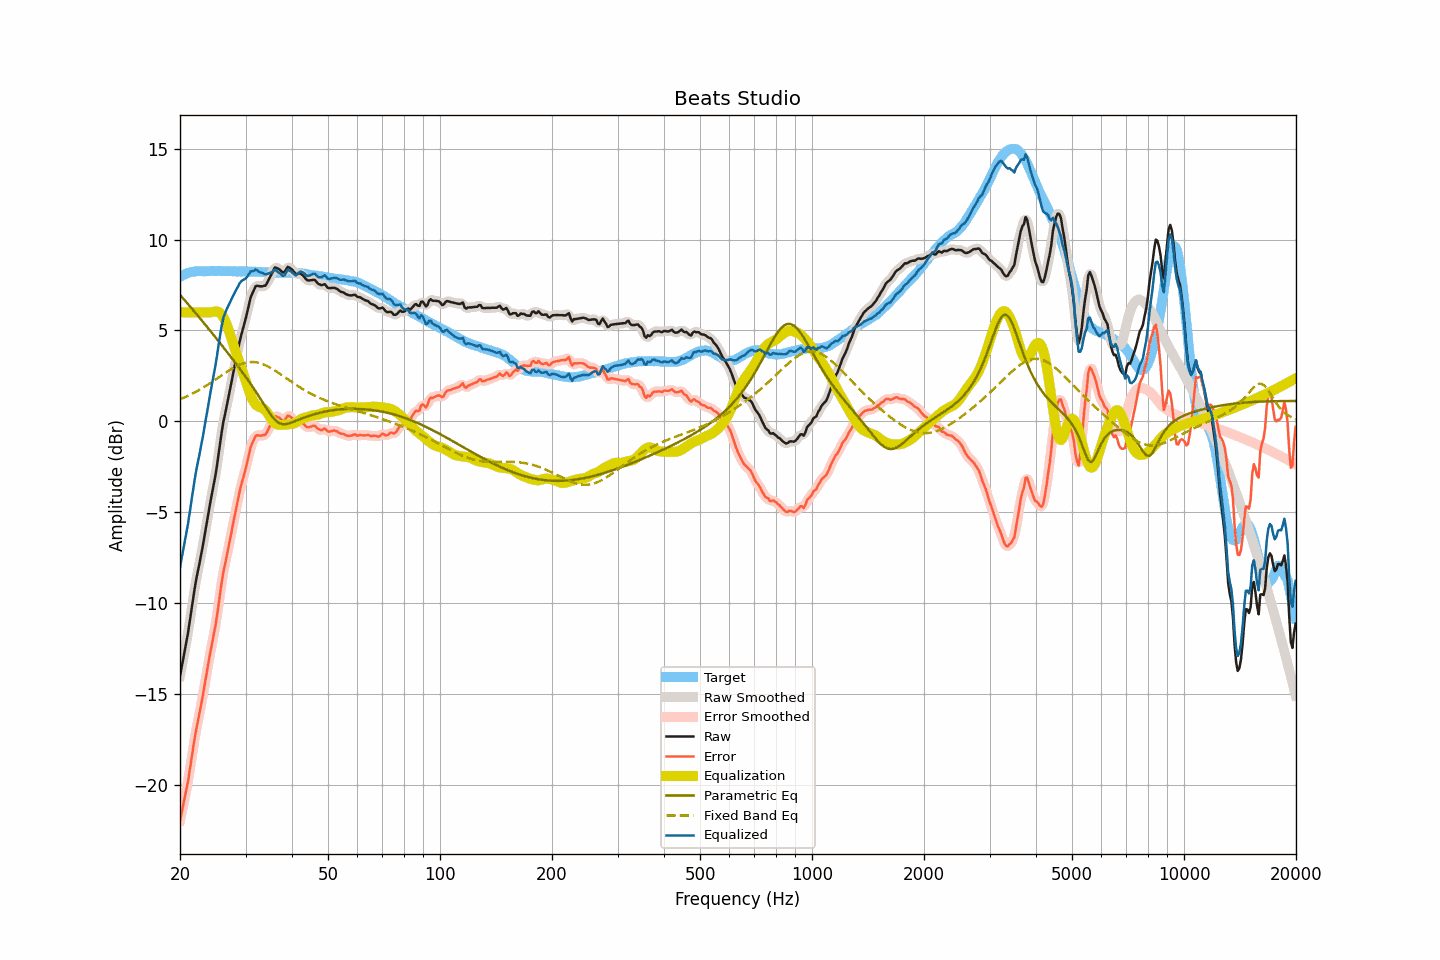

The table this chart was drawn from, first rows:
frequency, raw, smoothed, error, error_smoothed, equalization, parametric_eq, fixed_band_eq, equalized_raw, equalized_smoothed, target
20.00, -14.03, -14.01, -21.98, -21.97, 6.00, 6.96, 1.21, -8.03, -8.01, 7.95
20.20, -13.55, -13.56, -21.55, -21.57, 6.00, 6.86, 1.25, -7.55, -7.56, 8.00
20.40, -13.08, -13.10, -21.13, -21.15, 6.00, 6.76, 1.28, -7.08, -7.10, 8.05
20.61, -12.62, -12.62, -20.70, -20.71, 6.00, 6.66, 1.32, -6.62, -6.62, 8.08
20.81, -12.13, -12.13, -20.26, -20.26, 6.00, 6.55, 1.36, -6.13, -6.13, 8.13
21.02, -11.64, -11.61, -19.81, -19.77, 6.00, 6.45, 1.40, -5.64, -5.61, 8.17
21.23, -11.05, -11.06, -19.24, -19.25, 6.00, 6.35, 1.45, -5.05, -5.06, 8.19
21.44, -10.45, -10.47, -18.66, -18.68, 6.00, 6.24, 1.49, -4.45, -4.47, 8.21
21.66, -9.90, -9.86, -18.13, -18.09, 6.00, 6.14, 1.54, -3.90, -3.86, 8.23
21.87, -9.27, -9.29, -17.51, -17.54, 6.00, 6.03, 1.58, -3.27, -3.29, 8.24
22.09, -8.75, -8.77, -17.00, -17.03, 6.00, 5.93, 1.63, -2.75, -2.77, 8.26
22.31, -8.29, -8.29, -16.56, -16.56, 6.00, 5.82, 1.68, -2.29, -2.29, 8.27
22.54, -7.88, -7.86, -16.14, -16.12, 6.00, 5.72, 1.73, -1.88, -1.86, 8.27
22.76, -7.40, -7.41, -15.66, -15.67, 6.00, 5.61, 1.78, -1.40, -1.41, 8.27
22.99, -6.95, -6.93, -15.21, -15.19, 6.00, 5.50, 1.83, -0.95, -0.93, 8.26
23.22, -6.43, -6.44, -14.69, -14.69, 6.00, 5.39, 1.89, -0.43, -0.44, 8.25
23.45, -5.91, -5.92, -14.16, -14.17, 6.00, 5.29, 1.94, 0.09, 0.08, 8.25
23.69, -5.41, -5.39, -13.67, -13.65, 6.00, 5.18, 2.00, 0.59, 0.61, 8.26
23.92, -4.86, -4.88, -13.12, -13.14, 6.00, 5.07, 2.05, 1.14, 1.12, 8.26
24.16, -4.39, -4.39, -12.66, -12.66, 6.00, 4.96, 2.11, 1.61, 1.61, 8.27
24.40, -3.92, -3.93, -12.20, -12.20, 6.01, 4.85, 2.17, 2.09, 2.08, 8.28
24.65, -3.48, -3.48, -11.75, -11.75, 6.03, 4.74, 2.23, 2.55, 2.55, 8.27
24.89, -3.00, -2.98, -11.27, -11.25, 6.05, 4.63, 2.29, 3.05, 3.07, 8.27
25.14, -2.44, -2.43, -10.71, -10.70, 6.05, 4.52, 2.35, 3.60, 3.62, 8.27
25.39, -1.80, -1.81, -10.08, -10.08, 6.02, 4.41, 2.41, 4.22, 4.21, 8.28
25.65, -1.18, -1.17, -9.46, -9.44, 5.96, 4.30, 2.47, 4.77, 4.79, 8.28
25.91, -0.56, -0.58, -8.83, -8.85, 5.86, 4.18, 2.54, 5.30, 5.28, 8.26
26.16, -0.01, -0.06, -8.28, -8.32, 5.72, 4.07, 2.60, 5.71, 5.67, 8.26
26.43, 0.38, 0.41, -7.88, -7.85, 5.55, 3.96, 2.66, 5.93, 5.96, 8.26
26.69, 0.82, 0.83, -7.44, -7.44, 5.34, 3.84, 2.71, 6.16, 6.17, 8.26
26.96, 1.24, 1.24, -7.03, -7.02, 5.10, 3.73, 2.77, 6.34, 6.34, 8.27
27.23, 1.68, 1.69, -6.59, -6.57, 4.84, 3.62, 2.83, 6.52, 6.53, 8.27
27.50, 2.15, 2.15, -6.12, -6.12, 4.56, 3.50, 2.88, 6.71, 6.71, 8.27
27.77, 2.62, 2.61, -5.64, -5.65, 4.28, 3.39, 2.93, 6.90, 6.89, 8.26
28.05, 3.05, 3.05, -5.20, -5.20, 4.02, 3.27, 2.98, 7.07, 7.07, 8.25
28.33, 3.48, 3.49, -4.76, -4.76, 3.76, 3.15, 3.03, 7.24, 7.25, 8.24
28.62, 3.89, 3.91, -4.35, -4.33, 3.50, 3.03, 3.07, 7.39, 7.41, 8.24
28.90, 4.34, 4.32, -3.91, -3.92, 3.24, 2.91, 3.11, 7.58, 7.56, 8.25
29.19, 4.71, 4.70, -3.53, -3.55, 2.98, 2.79, 3.15, 7.69, 7.68, 8.24
29.48, 5.04, 5.04, -3.21, -3.21, 2.72, 2.67, 3.18, 7.76, 7.76, 8.26
29.78, 5.36, 5.36, -2.89, -2.89, 2.45, 2.55, 3.21, 7.81, 7.82, 8.24
30.08, 5.69, 5.70, -2.56, -2.54, 2.18, 2.43, 3.23, 7.88, 7.89, 8.25
30.38, 6.06, 6.08, -2.18, -2.16, 1.91, 2.30, 3.24, 7.98, 8.00, 8.24
30.68, 6.46, 6.46, -1.78, -1.78, 1.66, 2.18, 3.26, 8.12, 8.12, 8.24
30.99, 6.83, 6.78, -1.40, -1.45, 1.42, 2.05, 3.26, 8.26, 8.21, 8.24
31.30, 7.04, 7.06, -1.20, -1.18, 1.22, 1.92, 3.26, 8.26, 8.28, 8.23
31.61, 7.23, 7.26, -1.00, -0.97, 1.06, 1.79, 3.26, 8.29, 8.32, 8.23
31.93, 7.43, 7.38, -0.80, -0.85, 0.93, 1.65, 3.25, 8.36, 8.32, 8.23
32.24, 7.46, 7.45, -0.76, -0.78, 0.85, 1.52, 3.24, 8.31, 8.30, 8.22
32.57, 7.44, 7.46, -0.79, -0.76, 0.80, 1.38, 3.22, 8.24, 8.26, 8.22
32.89, 7.43, 7.44, -0.79, -0.78, 0.77, 1.24, 3.19, 8.19, 8.20, 8.22
33.22, 7.43, 7.42, -0.78, -0.79, 0.74, 1.10, 3.16, 8.16, 8.16, 8.21
33.55, 7.45, 7.43, -0.76, -0.77, 0.69, 0.96, 3.13, 8.14, 8.13, 8.21
33.89, 7.46, 7.49, -0.73, -0.71, 0.62, 0.82, 3.09, 8.08, 8.11, 8.19
34.23, 7.59, 7.60, -0.61, -0.60, 0.51, 0.68, 3.05, 8.10, 8.11, 8.20
34.57, 7.76, 7.75, -0.43, -0.44, 0.38, 0.55, 3.01, 8.14, 8.13, 8.19
34.92, 7.94, 7.93, -0.25, -0.26, 0.23, 0.42, 2.96, 8.17, 8.16, 8.18
35.27, 8.11, 8.13, -0.07, -0.05, 0.09, 0.30, 2.91, 8.20, 8.22, 8.18
35.62, 8.29, 8.30, 0.11, 0.12, -0.03, 0.19, 2.85, 8.26, 8.27, 8.18
35.97, 8.47, 8.41, 0.29, 0.23, -0.11, 0.09, 2.80, 8.36, 8.30, 8.17
... 635 more rows
